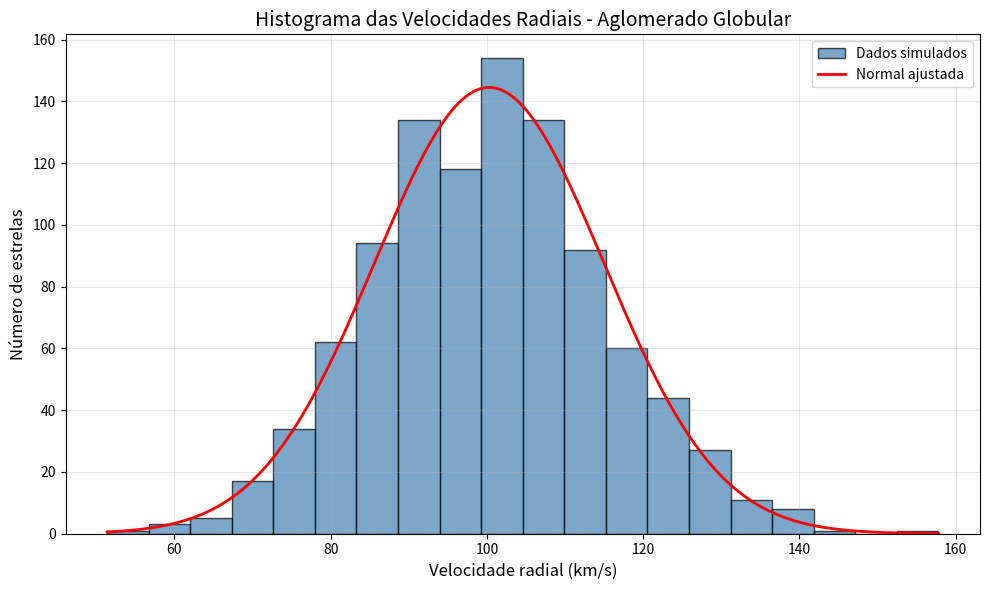

Source code (Python):
import numpy as np
import matplotlib.pyplot as plt
from scipy.stats import norm, skew, kurtosis

np.random.seed(42)

# Parâmetros da distribuição
media = 100
desvio_padrao = 15
n_estrelas = 1000

velocidades_radiais = np.random.normal(media, desvio_padrao, n_estrelas)

N = len(velocidades_radiais)

media_dados = np.mean(velocidades_radiais)
mediana = np.median(velocidades_radiais)

desvio_dados = np.std(velocidades_radiais, ddof=1)
erro_media = desvio_dados / np.sqrt(N)

minimo = np.min(velocidades_radiais)
maximo = np.max(velocidades_radiais)

assimetria = skew(velocidades_radiais)
curtose = kurtosis(velocidades_radiais)

plt.figure(figsize=(10, 6))

n, bins, patches = plt.hist(
    velocidades_radiais,
    bins=20,
    density=False,
    alpha=0.7,
    color='steelblue',
    edgecolor='black',
    label='Dados simulados'
)

x = np.linspace(minimo, maximo, 500)

largura_bin = bins[1] - bins[0]

y = (
    norm.pdf(x, media_dados, desvio_dados)
    * N
    * largura_bin
)

plt.plot(
    x, y,
    'r-',
    linewidth=2,
    label='Normal ajustada'
)

contagens, bins = np.histogram(velocidades_radiais, bins=20)

pontos_medios = (bins[:-1] + bins[1:]) / 2

media_hist = np.sum(contagens * pontos_medios) / np.sum(contagens)

variancia_hist = (
    np.sum(contagens * (pontos_medios - media_hist)**2)
    / np.sum(contagens)
)

desvio_hist = np.sqrt(variancia_hist)

d = np.abs(velocidades_radiais - media_dados)

frac_1sigma = np.sum(d <= desvio_dados) / N * 100
frac_2sigma = np.sum(d <= 2*desvio_dados) / N * 100
frac_3sigma = np.sum(d <= 3*desvio_dados) / N * 100

print("\n" + "="*60)
print("ESTATÍSTICAS DOS DADOS")
print("="*60)

print(f"Número de estrelas        = {N}")
print(f"Média                     = {media_dados:.4f} km/s")
print(f"Erro da média             = {erro_media:.4f} km/s")
print(f"Mediana                   = {mediana:.4f} km/s")
print(f"Desvio padrão             = {desvio_dados:.4f} km/s")
print(f"Mínimo                    = {minimo:.4f} km/s")
print(f"Máximo                    = {maximo:.4f} km/s")

print("\nFORMA DA DISTRIBUIÇÃO")
print("-"*60)
print(f"Assimetria (skewness)     = {assimetria:.4f}")
print(f"Curtose excedente         = {curtose:.4f}")

print("\nESTATÍSTICAS DO HISTOGRAMA")
print("-"*60)
print(f"Média (histograma)        = {media_hist:.4f} km/s")
print(f"Desvio padrão (hist.)     = {desvio_hist:.4f} km/s")

print("\nDIFERENÇAS")
print("-"*60)
print(f"Δ média                  = {media_hist - media_dados:.4f}")
print(f"Δ desvio padrão          = {desvio_hist - desvio_dados:.4f}")

print("\nFRAÇÃO DOS DADOS")
print("-"*60)
print(f"Dentro de 1σ             = {frac_1sigma:.2f}%")
print(f"Dentro de 2σ             = {frac_2sigma:.2f}%")
print(f"Dentro de 3σ             = {frac_3sigma:.2f}%")

print("="*60)

# ==================================================
# Gráfico
# ==================================================

plt.title(
    'Histograma das Velocidades Radiais - Aglomerado Globular',
    fontsize=14
)

plt.xlabel('Velocidade radial (km/s)', fontsize=12)
plt.ylabel('Número de estrelas', fontsize=12)

plt.legend()
plt.grid(alpha=0.3)

plt.tight_layout()

plt.savefig('histograma.png', dpi=300)
plt.show()
